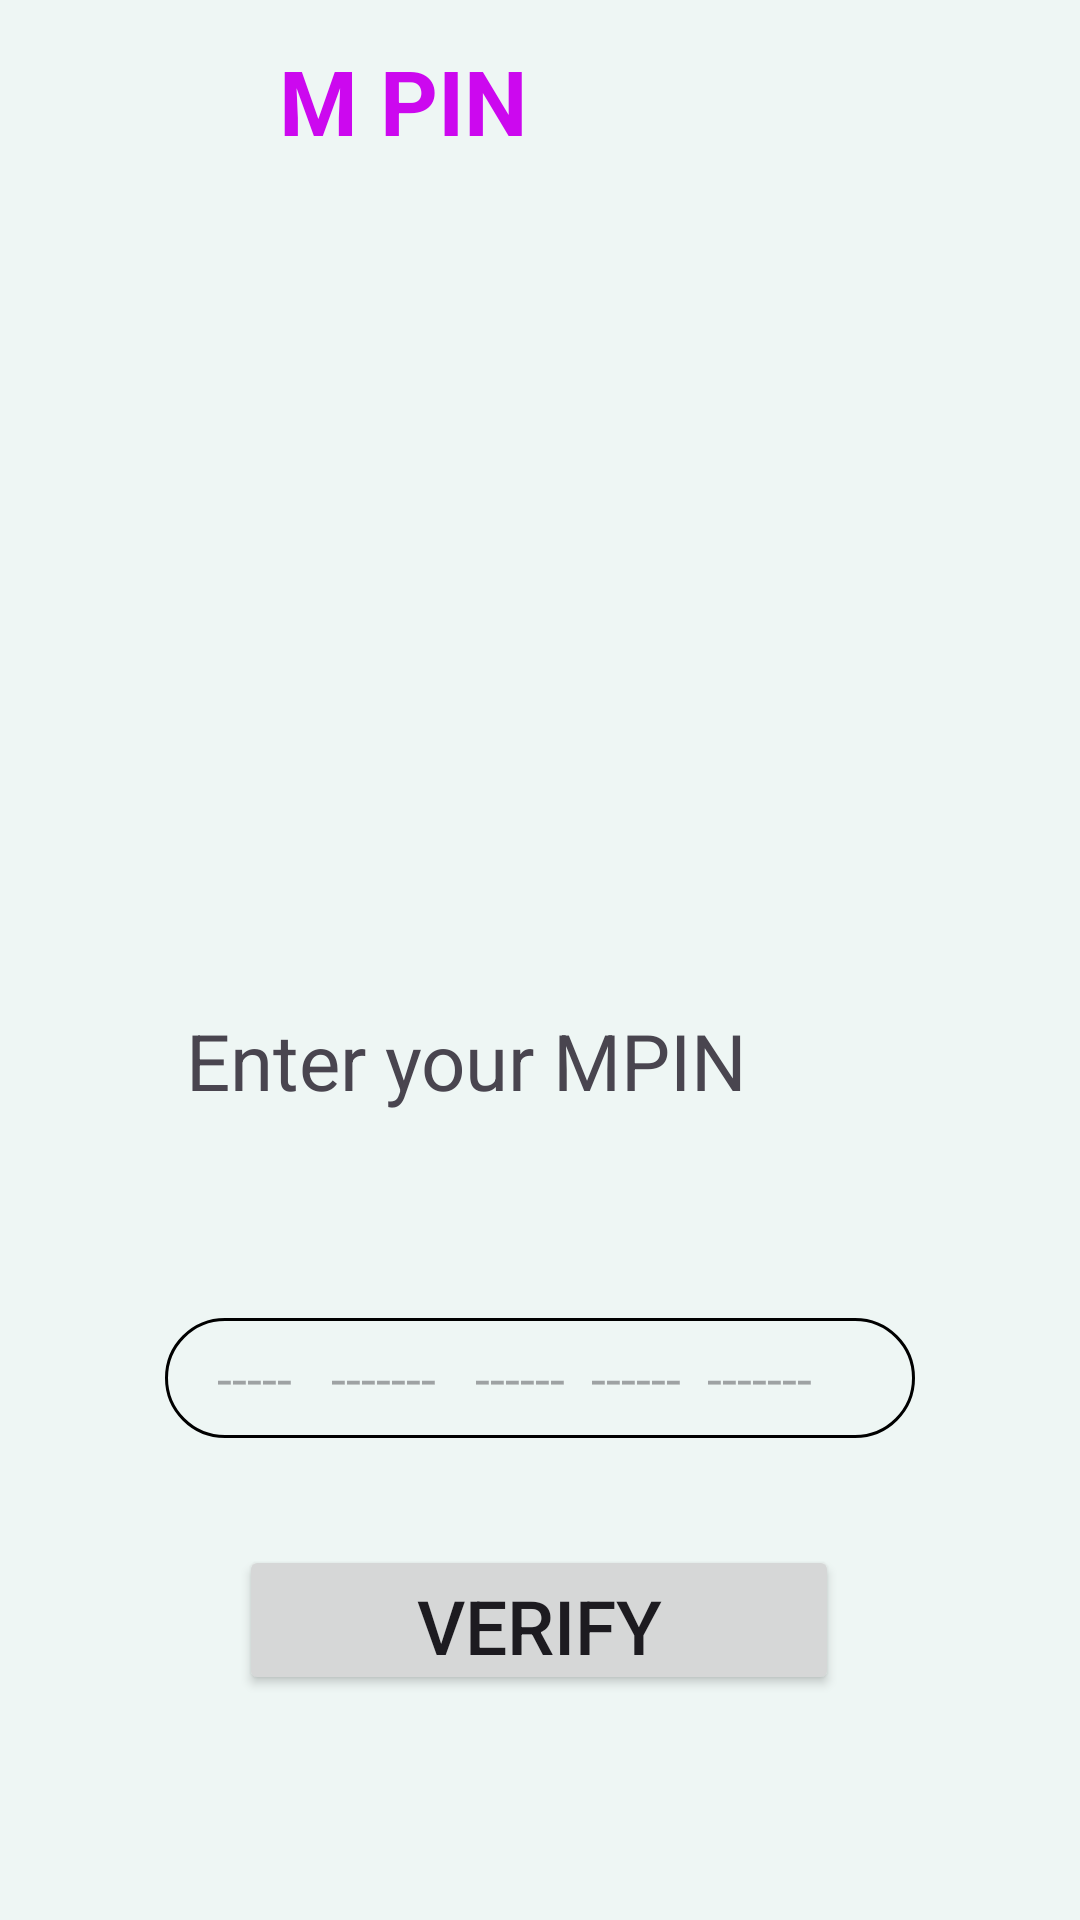

This screen was rendered from an Android layout file. Write that file and the resources it references.
<!-- AndroidManifest.xml: application theme Theme.Hack_Season3 -->
<!-- res/layout/activity_sign_in.xml -->
<?xml version="1.0" encoding="utf-8"?>
<androidx.constraintlayout.widget.ConstraintLayout xmlns:android="http://schemas.android.com/apk/res/android"
    xmlns:app="http://schemas.android.com/apk/res-auto"
    xmlns:tools="http://schemas.android.com/tools"
    android:layout_width="match_parent"
    android:background="#EEF6F4"
    android:layout_height="match_parent">

    <TextView
        android:id="@+id/textView3"
        android:layout_width="392dp"
        android:layout_height="109dp"
        android:text="                 M PIN"
        android:textColor="#CC08EF"
        android:textSize="30dp"
        android:textStyle="bold"
        app:layout_constraintBottom_toBottomOf="parent"
        app:layout_constraintEnd_toEndOf="parent"
        app:layout_constraintHorizontal_bias="1.0"
        app:layout_constraintStart_toStartOf="parent"
        app:layout_constraintTop_toTopOf="parent"
        app:layout_constraintVertical_bias="0.025"
        tools:ignore="MissingConstraints" />

    <ImageView
        android:id="@+id/imageView2"
        android:layout_width="312dp"
        android:layout_height="394dp"

        app:layout_constraintBottom_toBottomOf="parent"
        app:layout_constraintEnd_toEndOf="parent"
        app:layout_constraintHorizontal_bias="0.292"
        app:layout_constraintStart_toStartOf="parent"
        app:layout_constraintTop_toTopOf="parent"
        app:layout_constraintVertical_bias="0.121"
        app:srcCompat="@drawable/otp" />

    <TextView
        android:id="@+id/textView4"
        android:layout_width="250dp"
        android:layout_height="90dp"
        android:text="Enter your MPIN  "
        android:textSize="26dp"
        app:layout_constraintBottom_toBottomOf="parent"
        app:layout_constraintEnd_toEndOf="parent"
        app:layout_constraintHorizontal_bias="0.565"
        app:layout_constraintStart_toStartOf="parent"
        app:layout_constraintTop_toTopOf="parent"
        app:layout_constraintVertical_bias="0.611" />

    <Button
        android:id="@+id/button2"
        android:layout_width="200dp"
        android:layout_height="50dp"
        android:text="Verify"
        android:textSize="25dp"
        app:layout_constraintBottom_toBottomOf="parent"
        app:layout_constraintEnd_toEndOf="parent"
        app:layout_constraintHorizontal_bias="0.497"
        app:layout_constraintStart_toStartOf="parent"
        app:layout_constraintTop_toTopOf="parent"
        app:layout_constraintVertical_bias="0.873"
        tools:ignore="MissingConstraints" />

    <EditText
        android:id="@+id/editTextNumberPassword"
        android:layout_width="250dp"
        android:layout_height="40dp"
        android:background="@drawable/rounded_corner"
        android:ems="10"
        android:hint="    -----   -------   ------  ------  -------   "
        android:inputType="numberPassword"
        app:layout_constraintBottom_toBottomOf="parent"
        app:layout_constraintEnd_toEndOf="parent"
        app:layout_constraintStart_toStartOf="parent"
        app:layout_constraintTop_toTopOf="parent"
        app:layout_constraintVertical_bias="0.732"
        tools:ignore="MissingConstraints" />

</androidx.constraintlayout.widget.ConstraintLayout>
<!-- resources referenced by this layout -->
<resources>
  <!-- drawable rounded_corner (drawable) -->
  <?xml version="1.0" encoding="utf-8"?>
  <shape xmlns:android="http://schemas.android.com/apk/res/android"
      android:shape="rectangle"
      >
      <corners android:radius="24dp"/>
      <stroke android:width="1dip" android:color="@color/black"/>
  </shape>
  <style name="Theme.Hack_Season3" parent="Base.Theme.Hack_Season3" />
  <style name="Base.Theme.Hack_Season3" parent="Theme.Material3.DayNight.NoActionBar">
          
          
      </style>
  <!-- not gathered from this repository: default colours our renderer supplied (Android Studio template values) -->
  <color name="black">#FF000000</color>
</resources>
